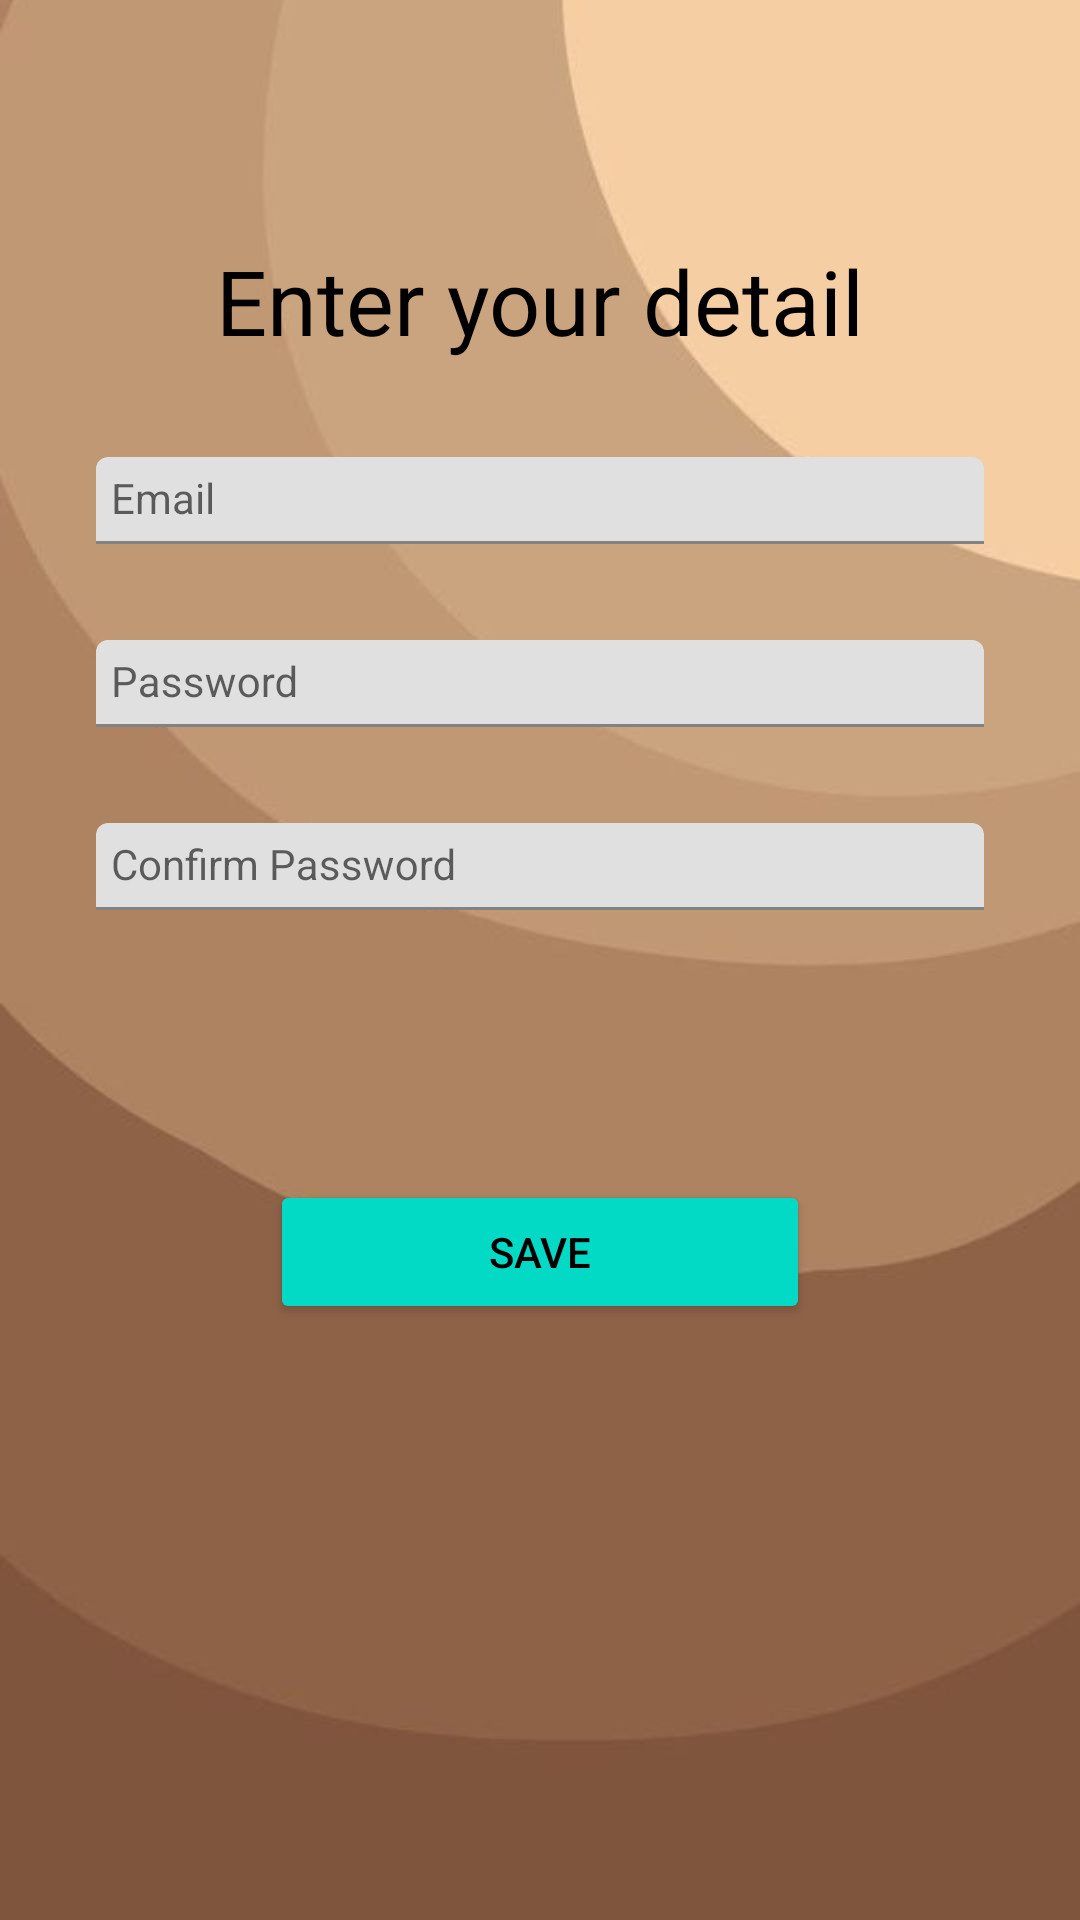

Write the Android layout XML for this screen, with the resource values it uses.
<!-- AndroidManifest.xml: application theme Theme.JumanasFinalProject -->
<!-- res/layout/activity_sign_up.xml -->
<?xml version="1.0" encoding="utf-8"?>
<LinearLayout xmlns:android="http://schemas.android.com/apk/res/android"
    xmlns:app="http://schemas.android.com/apk/res-auto"
    xmlns:tools="http://schemas.android.com/tools"
    android:layout_width="match_parent"
    android:layout_height="match_parent"
    android:orientation="vertical"
    android:background="@drawable/browmlight"
    tools:context=".Sign_Up">

    <TextView
        android:layout_width="match_parent"
        android:layout_height="wrap_content"
        android:layout_marginTop="80dp"
        android:layout_gravity="center"
        android:gravity="center"
        android:text="Enter your detail"
        android:textColor="@color/black"
        android:textSize="30dp" />

    <com.google.android.material.textfield.TextInputLayout
        android:layout_width="match_parent"
        android:layout_height="wrap_content"/>

    <com.google.android.material.textfield.TextInputLayout
        android:layout_width="match_parent"
        android:layout_height="wrap_content">

        <com.google.android.material.textfield.TextInputEditText
            android:id="@+id/etEmail2"
            style="@style/Widget.MaterialComponents.TextInputLayout.FilledBox"
            android:layout_width="match_parent"
            android:layout_height="wrap_content"
            android:layout_marginStart="32dp"
            android:layout_marginTop="32dp"
            android:drawablePadding="10dp"
            android:layout_marginEnd="32dp"
            android:drawableLeft="@drawable/email"
            android:hint="Email"
            android:inputType="textWebEmailAddress"
            android:padding="5dp"

            />
    </com.google.android.material.textfield.TextInputLayout>

    <com.google.android.material.textfield.TextInputLayout
        android:layout_width="match_parent"
        android:layout_height="wrap_content">

        <com.google.android.material.textfield.TextInputEditText
            android:id="@+id/etPassword2"
            style="@style/Widget.MaterialComponents.TextInputLayout.FilledBox"
            android:layout_width="match_parent"
            android:layout_height="wrap_content"
            android:layout_marginStart="32dp"
            android:layout_marginTop="32dp"
            android:drawablePadding="10dp"
            android:layout_marginEnd="32dp"
            android:drawableLeft="@drawable/lock"
            android:hint="Password"
            android:inputType="textPassword"
            android:padding="5dp" />
    </com.google.android.material.textfield.TextInputLayout>

    <com.google.android.material.textfield.TextInputLayout
        android:layout_width="match_parent"
        android:layout_height="wrap_content">

        <com.google.android.material.textfield.TextInputEditText
            android:id="@+id/etConfirmPassword"
            style="@style/Widget.MaterialComponents.TextInputLayout.FilledBox"
            android:layout_width="match_parent"
            android:layout_height="wrap_content"
            android:layout_marginStart="32dp"
            android:layout_marginTop="32dp"
            android:layout_marginEnd="32dp"
            android:drawableLeft="@drawable/lock"
            android:drawablePadding="10dp"
            android:hint="Confirm Password"
            android:inputType="textPassword"
            android:padding="5dp"

            />
    </com.google.android.material.textfield.TextInputLayout>

    <Button
        android:id="@+id/btnSave"
        android:layout_width="match_parent"
        android:layout_height="wrap_content"
        android:text="save"
        android:layout_margin="90dp"
        android:textColor="@color/black"
        android:backgroundTint="@color/teal_200"
        android:layout_marginStart="32dp"
        android:layout_marginTop="32dp"
        android:layout_marginEnd="32dp"

        />
</LinearLayout>
<!-- resources referenced by this layout -->
<resources>
  <!-- drawable browmlight: jpg bitmap (drawable-v24, 21254 bytes) -->
  <style name="Theme.JumanasFinalProject" parent="Theme.MaterialComponents.DayNight.DarkActionBar">
          
          <item name="colorPrimary">@color/purple_500</item>
          <item name="colorPrimaryVariant">@color/purple_700</item>
          <item name="colorOnPrimary">@color/white</item>
          
          <item name="colorSecondary">@color/teal_200</item>
          <item name="colorSecondaryVariant">@color/teal_700</item>
          <item name="colorOnSecondary">@color/black</item>
          
          <item name="android:statusBarColor" tools:targetApi="l">?attr/colorPrimaryVariant</item>
          
      </style>
  <!-- not gathered from this repository: default colours our renderer supplied (Android Studio template values) -->
  <color name="purple_500">#FF6200EE</color>
  <color name="purple_700">#FF3700B3</color>
  <color name="teal_200">#FF03DAC5</color>
  <color name="teal_700">#FF018786</color>
  <color name="black">#FF000000</color>
  <color name="white">#FFFFFFFF</color>
</resources>
